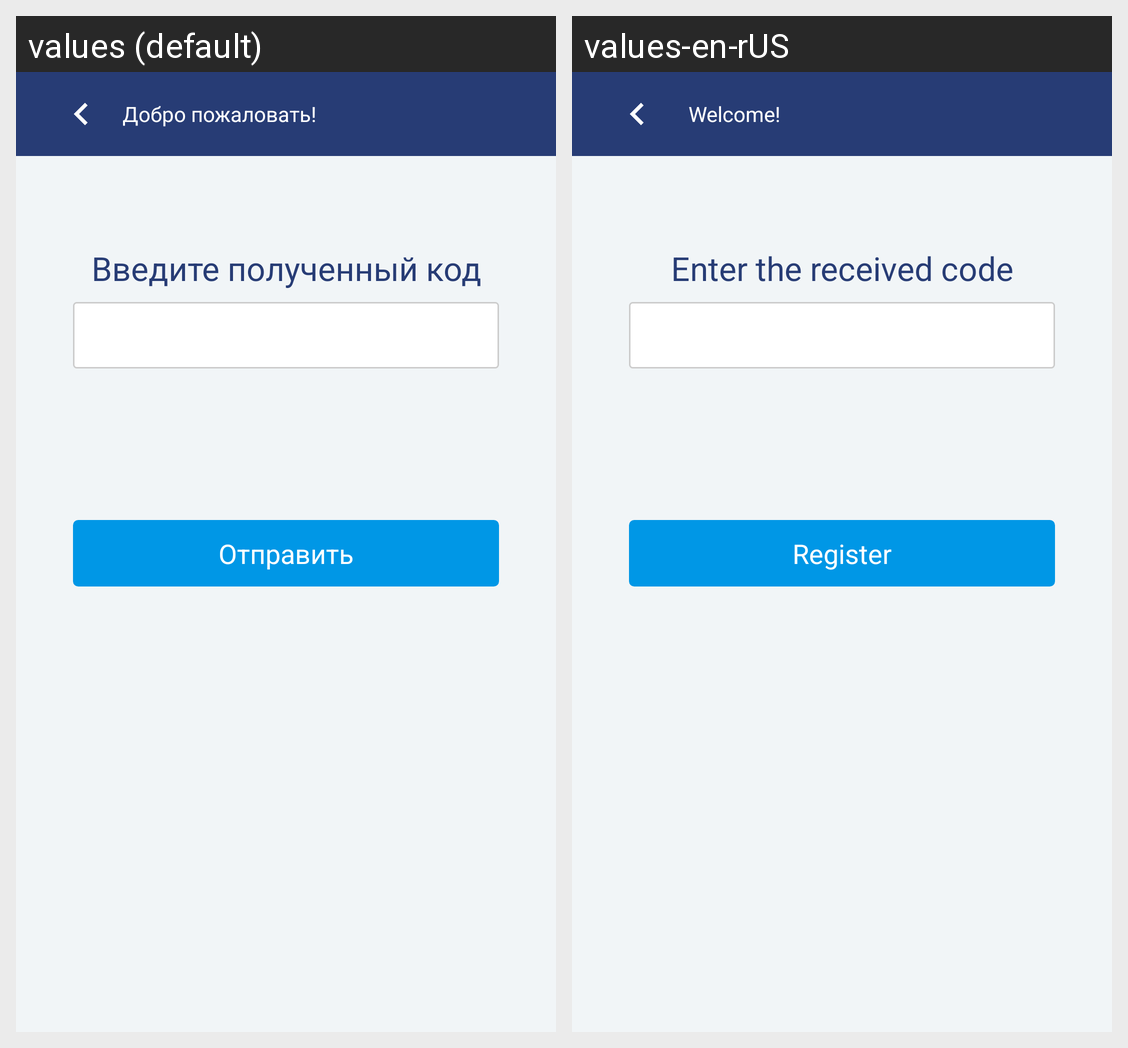

For this localized Android screen grid, give each drawn string resource with its value in every locale shown.
Android screen res/layout/activity_phone_code_verify.xml rendered under 2 locales, left to right: values (default), values-en-rUS. Device: Nexus 5 (rendered at 1080×1920; each locale shown at half size, 540×960, under a caption strip naming it); theme AppTheme.
Strings drawn on this screen, with the default value and each locale's value (text and hints the layout hard-codes, and strings that could not be matched under every locale, appear in the picture but are not listed):

enter_received_code
  values: Введите полученный код
  values-en-rUS: Enter the received code

send
  values: Отправить
  values-en-rUS: Register

welcome_action_bar_title
  values: Добро пожаловать!
  values-en-rUS:   Welcome!
